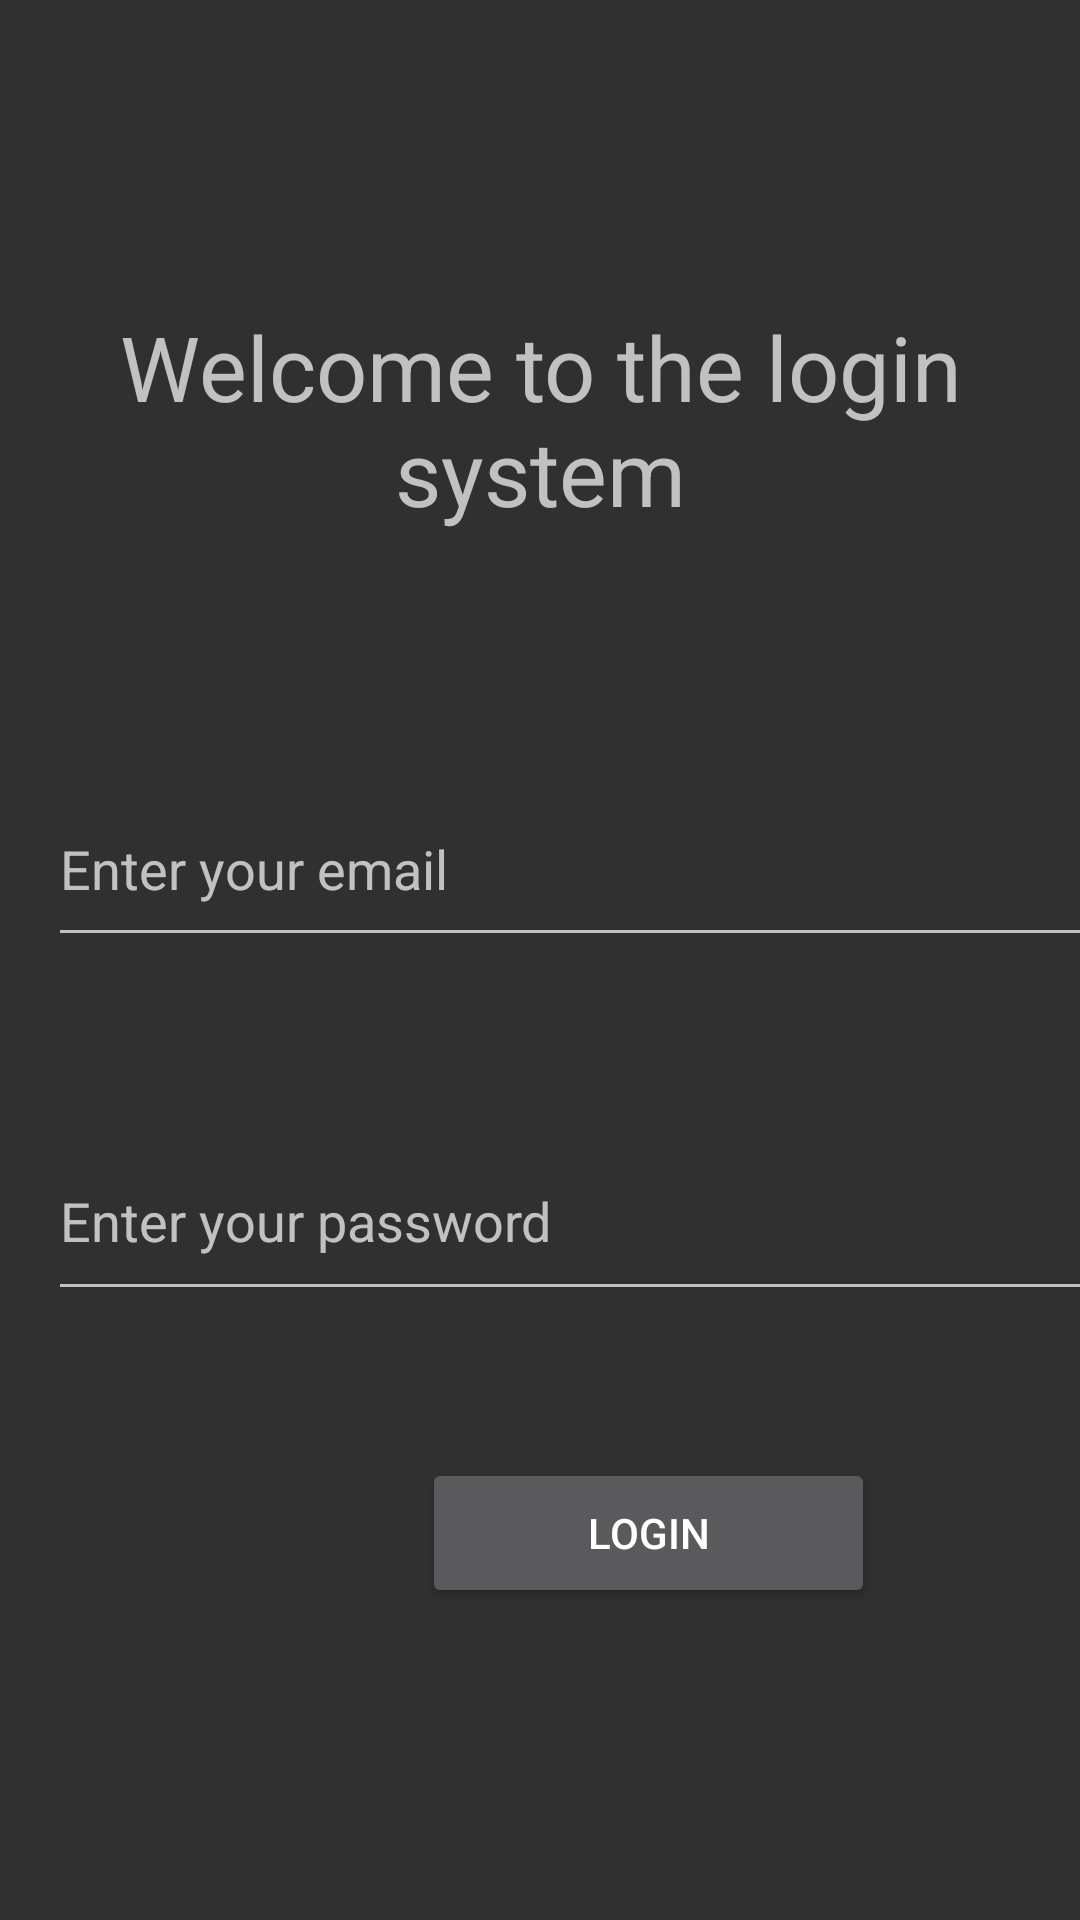

Produce the Android XML layout that renders to this screen, including the resource entries it uses.
<!-- AndroidManifest.xml: application theme Theme.Design.NoActionBar -->
<!-- res/layout/activity_login.xml -->
<?xml version="1.0" encoding="utf-8"?>
<androidx.constraintlayout.widget.ConstraintLayout xmlns:android="http://schemas.android.com/apk/res/android"
    xmlns:app="http://schemas.android.com/apk/res-auto"
    xmlns:tools="http://schemas.android.com/tools"
    android:layout_width="match_parent"
    android:layout_height="match_parent"
    tools:context=".LoginActivity">

    <ImageView
        android:id="@+id/imageView3"
        android:layout_width="0dp"
        android:layout_height="0dp"
        android:layout_marginStart="31dp"
        android:layout_marginTop="16dp"
        android:layout_marginEnd="31dp"
        android:layout_marginBottom="9dp"
        app:layout_constraintBottom_toTopOf="@+id/textView3"
        app:layout_constraintEnd_toEndOf="parent"
        app:layout_constraintStart_toStartOf="parent"
        app:layout_constraintTop_toTopOf="parent"
        app:srcCompat="@drawable/img2" />

    <TextView
        android:id="@+id/textView3"
        android:layout_width="0dp"
        android:layout_height="0dp"
        android:layout_marginStart="10dp"
        android:layout_marginEnd="10dp"
        android:layout_marginBottom="79dp"
        android:gravity="center"
        android:text="@string/login_tittle"
        android:textSize="30sp"
        app:layout_constraintBottom_toTopOf="@+id/editTextTextEmailAddress2"
        app:layout_constraintEnd_toEndOf="parent"
        app:layout_constraintStart_toStartOf="parent"
        app:layout_constraintTop_toBottomOf="@+id/imageView3" />

    <EditText
        android:id="@+id/editTextTextEmailAddress2"
        android:layout_width="375dp"
        android:layout_height="62dp"
        android:layout_marginStart="16dp"
        android:layout_marginEnd="16dp"
        android:layout_marginBottom="55dp"
        android:ems="10"
        android:hint="@string/sign_email"
        android:inputType="textEmailAddress"
        app:layout_constraintBottom_toTopOf="@+id/editTextTextPassword2"
        app:layout_constraintEnd_toEndOf="parent"
        app:layout_constraintHorizontal_bias="0.0"
        app:layout_constraintStart_toStartOf="parent"
        app:layout_constraintTop_toBottomOf="@+id/textView3" />

    <EditText
        android:id="@+id/editTextTextPassword2"
        android:layout_width="385dp"
        android:layout_height="63dp"
        android:layout_marginStart="16dp"
        android:layout_marginEnd="16dp"
        android:layout_marginBottom="49dp"
        android:ems="10"
        android:hint="@string/sign_pass"
        android:inputType="textPassword"
        app:layout_constraintBottom_toTopOf="@+id/btn_login"
        app:layout_constraintEnd_toEndOf="parent"
        app:layout_constraintHorizontal_bias="0.0"
        app:layout_constraintStart_toStartOf="parent"
        app:layout_constraintTop_toBottomOf="@+id/editTextTextEmailAddress2" />

    <Button
        android:id="@+id/btn_login"
        android:layout_width="151dp"
        android:layout_height="50dp"
        android:layout_marginStart="134dp"
        android:layout_marginEnd="134dp"
        android:layout_marginBottom="104dp"
        android:text="@string/btn_login"
        app:layout_constraintBottom_toBottomOf="parent"
        app:layout_constraintEnd_toEndOf="@+id/editTextTextPassword2"
        app:layout_constraintStart_toStartOf="@+id/imageView3"
        app:layout_constraintTop_toBottomOf="@+id/editTextTextPassword2" />

</androidx.constraintlayout.widget.ConstraintLayout>
<!-- resources referenced by this layout -->
<resources>
  <string name="btn_login">login</string>
  <string name="login_tittle">Welcome to the login system</string>
  <string name="sign_email">Enter your email</string>
  <string name="sign_pass">Enter your password</string>
</resources>
